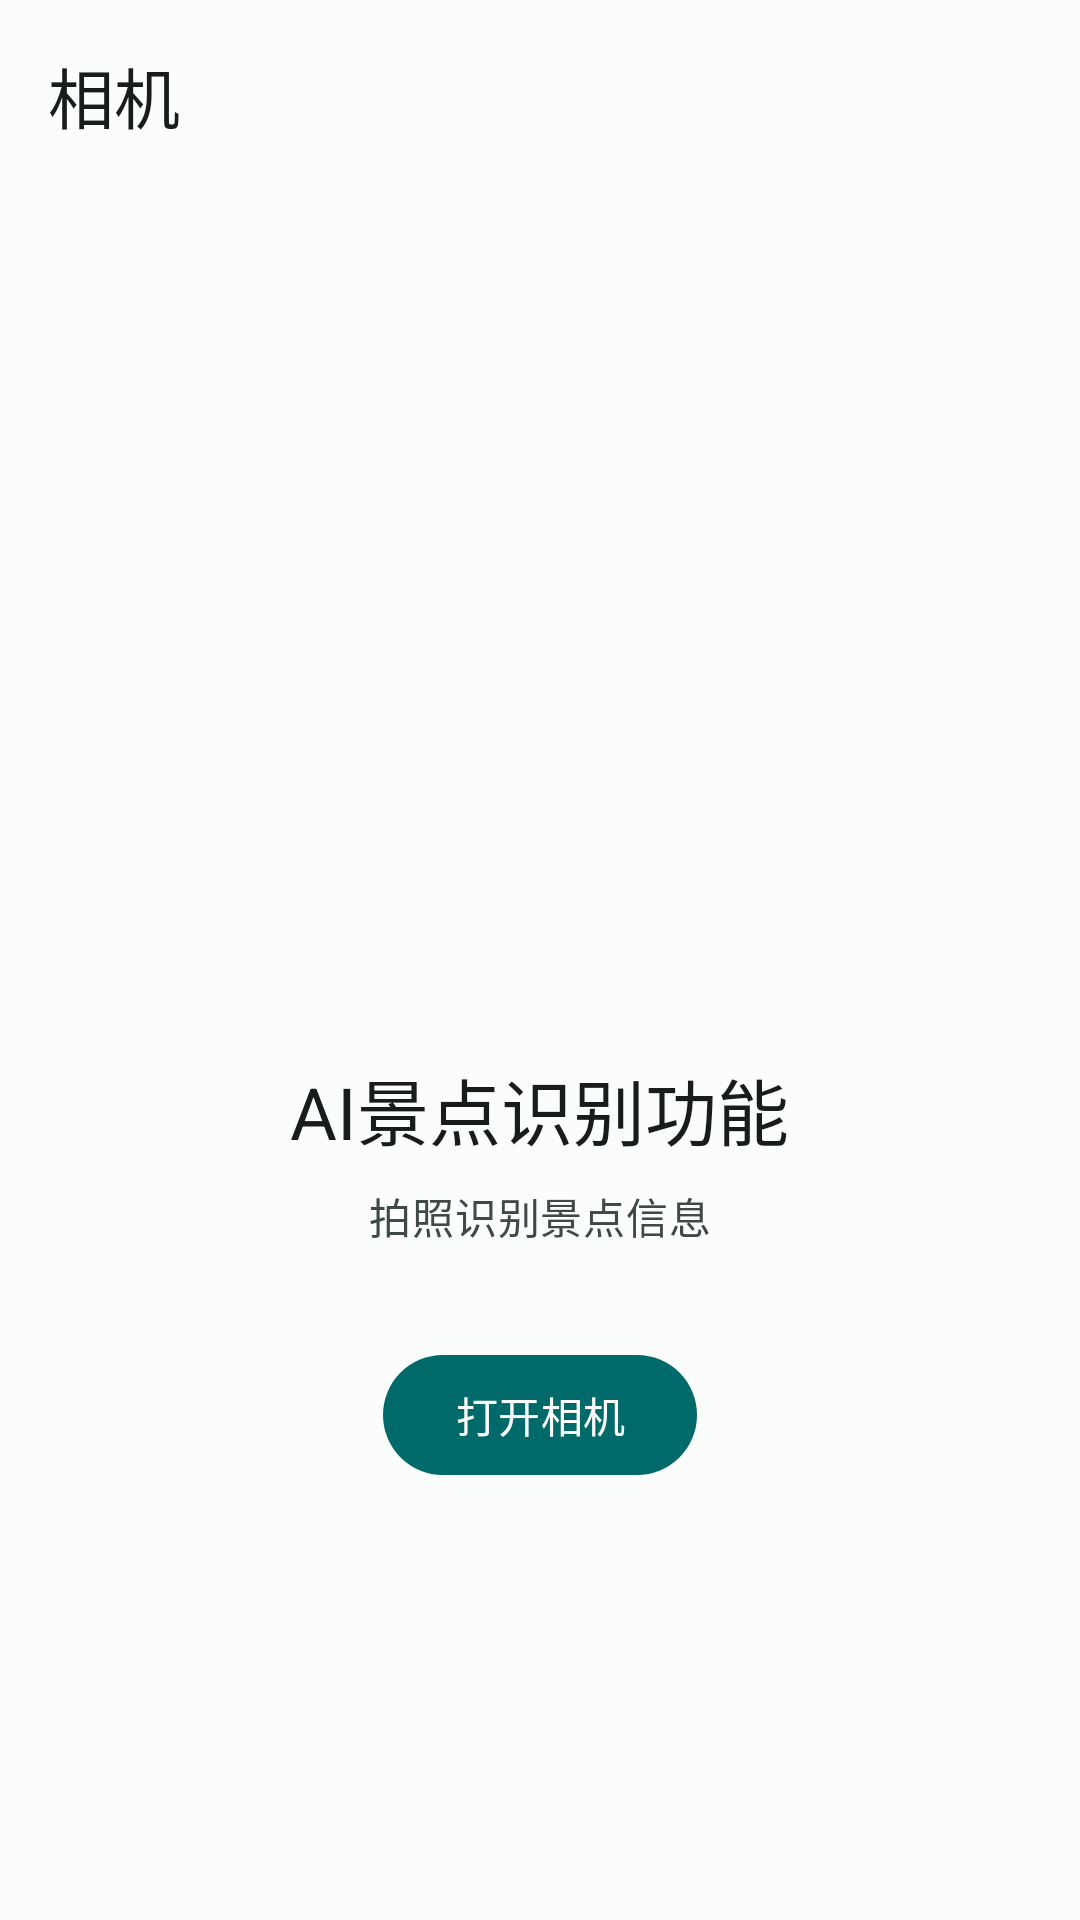

Reconstruct the res/layout file that produces this screen, plus the resources it refers to.
<!-- AndroidManifest.xml: activity theme Theme.ZhiYouYunJing -->
<!-- res/layout/fragment_camera.xml -->
<?xml version="1.0" encoding="utf-8"?>
<androidx.constraintlayout.widget.ConstraintLayout
    xmlns:android="http://schemas.android.com/apk/res/android"
    xmlns:app="http://schemas.android.com/apk/res-auto"
    xmlns:tools="http://schemas.android.com/tools"
    android:layout_width="match_parent"
    android:layout_height="match_parent"
    android:background="?attr/colorSurface"
    tools:context=".ui.camera.CameraFragment">

    <com.google.android.material.appbar.MaterialToolbar
        android:id="@+id/toolbar"
        android:layout_width="match_parent"
        android:layout_height="?attr/actionBarSize"
        app:title="@string/title_camera"
        app:titleTextColor="?attr/colorOnSurface"
        app:layout_constraintTop_toTopOf="parent" />

    <LinearLayout
        android:layout_width="match_parent"
        android:layout_height="0dp"
        android:orientation="vertical"
        android:padding="24dp"
        android:gravity="center"
        app:layout_constraintTop_toBottomOf="@id/toolbar"
        app:layout_constraintBottom_toBottomOf="parent">

        <ImageView
            android:layout_width="120dp"
            android:layout_height="120dp"
            android:src="@drawable/ic_camera_24"
            android:contentDescription="相机图标"
            app:tint="?attr/colorPrimary" />

        <TextView
            android:id="@+id/text_camera"
            android:layout_width="wrap_content"
            android:layout_height="wrap_content"
            android:layout_marginTop="24dp"
            android:text="AI景点识别功能"
            android:textAppearance="?attr/textAppearanceHeadlineSmall"
            android:textColor="?attr/colorOnSurface" />

        <TextView
            android:layout_width="wrap_content"
            android:layout_height="wrap_content"
            android:layout_marginTop="8dp"
            android:text="拍照识别景点信息"
            android:textAppearance="?attr/textAppearanceBodyMedium"
            android:textColor="?attr/colorOnSurfaceVariant"
            android:gravity="center" />

        <com.google.android.material.button.MaterialButton
            android:id="@+id/btn_take_photo"
            android:layout_width="wrap_content"
            android:layout_height="wrap_content"
            android:layout_marginTop="32dp"
            android:text="打开相机"
            app:icon="@drawable/ic_camera_24" />

    </LinearLayout>

</androidx.constraintlayout.widget.ConstraintLayout>
<!-- resources referenced by this layout -->
<resources>
  <string name="title_camera">相机</string>
  <style name="Theme.ZhiYouYunJing" parent="Base.Theme.ZhiYouYunJing" />
  <style name="Base.Theme.ZhiYouYunJing" parent="Theme.Material3.DayNight.NoActionBar">
          
          <item name="colorPrimary">@color/md_theme_primary</item>
          <item name="colorOnPrimary">@color/md_theme_on_primary</item>
          <item name="colorPrimaryContainer">@color/md_theme_primary_container</item>
          <item name="colorOnPrimaryContainer">@color/md_theme_on_primary_container</item>
  
          
          <item name="colorSecondary">@color/md_theme_secondary</item>
          <item name="colorOnSecondary">@color/md_theme_on_secondary</item>
          <item name="colorSecondaryContainer">@color/md_theme_secondary_container</item>
          <item name="colorOnSecondaryContainer">@color/md_theme_on_secondary_container</item>
  
          
          <item name="colorSurface">@color/md_theme_surface</item>
          <item name="colorOnSurface">@color/md_theme_on_surface</item>
          <item name="colorSurfaceVariant">@color/md_theme_surface_variant</item>
          <item name="colorOnSurfaceVariant">@color/md_theme_on_surface_variant</item>
  
          
          <item name="android:colorBackground">@color/md_theme_background</item>
          <item name="colorOnBackground">@color/md_theme_on_background</item>
  
          
          <item name="android:statusBarColor">@color/md_theme_surface</item>
          <item name="android:windowLightStatusBar">true</item>
      </style>
  <color name="md_theme_primary">#006A6A</color>
  <color name="md_theme_on_primary">#FFFFFF</color>
  <color name="md_theme_primary_container">#6FF7F7</color>
  <color name="md_theme_on_primary_container">#002020</color>
  <color name="md_theme_secondary">#4A6363</color>
  <color name="md_theme_on_secondary">#FFFFFF</color>
  <color name="md_theme_secondary_container">#CCE8E7</color>
  <color name="md_theme_on_secondary_container">#051F1F</color>
  <color name="md_theme_surface">#FAFDFC</color>
  <color name="md_theme_on_surface">#191C1C</color>
  <color name="md_theme_surface_variant">#DAE5E4</color>
  <color name="md_theme_on_surface_variant">#3F4948</color>
  <color name="md_theme_background">#FAFDFC</color>
  <color name="md_theme_on_background">#191C1C</color>
</resources>
